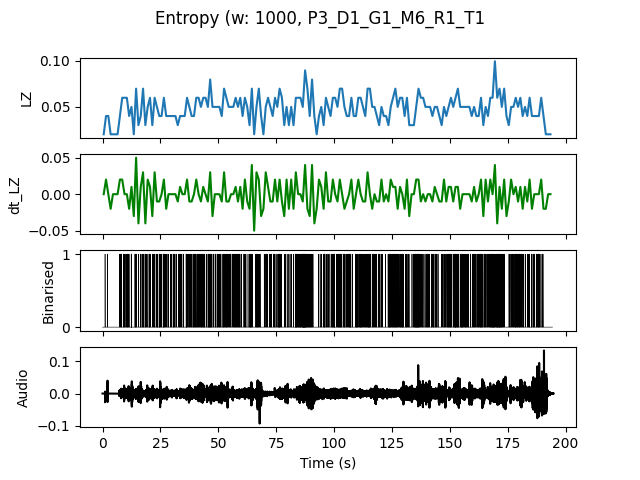

The data file committed next to this chart (first rows):
, t0, LZ, dt_LZ, IOI
0.0, 0.0, 0.01993, 0.0, 0.0
1.0, 1.0, 0.03986, 0.01993, 1.0
2.0, 2.0, 0.03986, 0.0, 1.0
3.0, 3.0, 0.01993, -0.01993, 0.0
4.0, 4.0, 0.01993, 0.0, 0.0
5.0, 5.0, 0.01993, 0.0, 0.0
6.0, 6.0, 0.01993, 0.0, 0.0
7.0, 7.0, 0.03986, 0.01993, 0.5
8.0, 8.0, 0.05979, 0.01993, 0.5
9.0, 9.0, 0.05979, 0.0, 0.3333
10.0, 10.0, 0.05979, 0.0, 0.25
11.0, 11.0, 0.03986, -0.01993, 0.5
12.0, 12.0, 0.04983, 0.009966, 0.25
13.0, 13.0, 0.01993, -0.0299, 0.0
14.0, 14.0, 0.06976, 0.04983, 0.25
15.0, 15.0, 0.0299, -0.03986, 1.0
16.0, 16.0, 0.03986, 0.009966, 0.5
17.0, 17.0, 0.06976, 0.0299, 0.25
18.0, 18.0, 0.0299, -0.03986, 0.5
19.0, 19.0, 0.04983, 0.01993, 0.5
20.0, 20.0, 0.05979, 0.009966, 0.25
21.0, 21.0, 0.0299, -0.0299, 1.0
22.0, 22.0, 0.05979, 0.0299, 0.3333
23.0, 23.0, 0.04983, -0.009966, 0.25
24.0, 24.0, 0.03986, -0.009966, 0.3333
25.0, 25.0, 0.03986, 0.0, 0.5
26.0, 26.0, 0.05979, 0.01993, 0.25
27.0, 27.0, 0.03986, -0.01993, 0.5
28.0, 28.0, 0.03986, 0.0, 0.5
29.0, 29.0, 0.03986, 0.0, 0.5
30.0, 30.0, 0.03986, 0.0, 0.3333
31.0, 31.0, 0.03986, 0.0, 0.5
32.0, 32.0, 0.0299, -0.009966, 1.0
33.0, 33.0, 0.03986, 0.009966, 0.3333
34.0, 34.0, 0.03986, 0.0, 0.5
35.0, 35.0, 0.03986, 0.0, 1.0
36.0, 36.0, 0.05979, 0.01993, 0.25
37.0, 37.0, 0.04983, -0.009966, 0.3333
38.0, 38.0, 0.03986, -0.009966, 0.5
39.0, 39.0, 0.03986, 0.0, 0.3333
40.0, 40.0, 0.05979, 0.01993, 0.3333
41.0, 41.0, 0.05979, 0.0, 0.25
42.0, 42.0, 0.04983, -0.009966, 0.3333
43.0, 43.0, 0.05979, 0.009966, 0.3333
44.0, 44.0, 0.05979, 0.0, 0.5
45.0, 45.0, 0.04983, -0.009966, 0.3333
46.0, 46.0, 0.07973, 0.0299, 0.2
47.0, 47.0, 0.04983, -0.0299, 0.5
48.0, 48.0, 0.04983, 0.0, 0.5
49.0, 49.0, 0.04983, 0.0, 0.3333
50.0, 50.0, 0.04983, 0.0, 0.3333
51.0, 51.0, 0.03986, -0.009966, 1.0
52.0, 52.0, 0.06976, 0.0299, 0.25
53.0, 53.0, 0.05979, -0.009966, 0.25
54.0, 54.0, 0.04983, -0.009966, 0.3333
55.0, 55.0, 0.04983, 0.0, 0.5
56.0, 56.0, 0.04983, 0.0, 0.5
57.0, 57.0, 0.05979, 0.009966, 0.25
58.0, 58.0, 0.04983, -0.009966, 0.3333
59.0, 59.0, 0.05979, 0.009966, 0.3333
... 134 more rows
